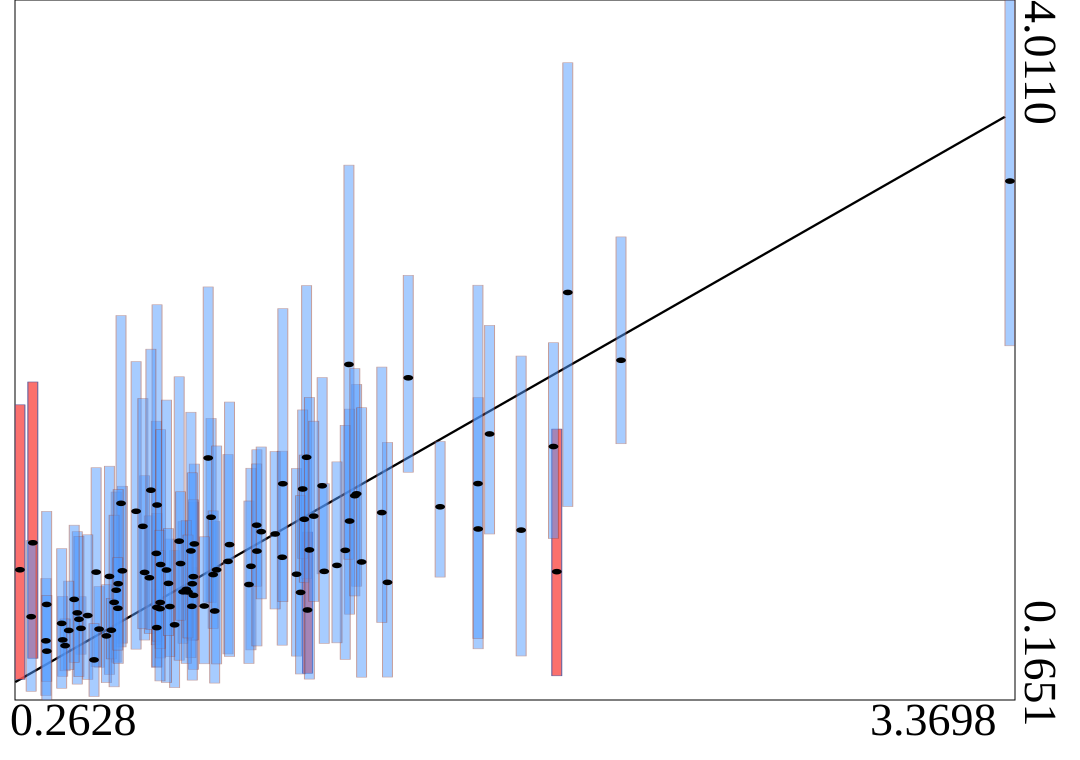

The file beside this chart, header and first rows:
truth	estimates	95HPDlow	95HPDup
0.3442	0.4902	0.1899	0.8323
1.131	0.856	0.4062	1.437
1.165	0.6596	0.312	1.088
0.5842	0.8749	0.4774	1.34
0.3032	1.029	0.3945	1.912
0.8023	0.6798	0.4916	0.892
0.4543	0.5587	0.4166	0.7328
0.874	0.6541	0.2579	1.146
0.6921	0.5627	0.3432	0.7702
0.7482	0.5781	0.2329	0.9863
1.319	1.298	0.7901	1.899
1.297	1.148	0.6366	1.763
1.211	1.342	0.8581	1.937
0.654	0.866	0.4945	1.397
0.6273	1.202	0.4444	2.024
1.162	1.499	0.8325	2.442
0.8073	0.7401	0.3333	1.253
0.9157	0.9266	0.4181	1.514
1.416	0.8113	0.291	1.58
0.6689	0.8366	0.5307	1.177
1.701	1.105	0.4463	1.826
0.8101	1.022	0.6776	1.461
0.7993	0.9841	0.3979	1.746
0.8627	1.169	0.7008	1.712
0.2628	0.8806	0.279	1.787
0.9877	0.8997	0.4403	1.438
0.6908	0.9705	0.4682	1.697
0.8069	0.8428	0.4948	1.265
1.284	0.9873	0.388	1.674
0.5648	0.7683	0.3727	1.308
1.295	2.009	0.9387	3.104
1.948	0.8702	0.298	1.654
0.8536	1.495	0.7026	2.435
0.5436	0.8439	0.3054	1.45
0.7748	0.7594	0.4768	1.145
0.6926	0.6738	0.3482	1.19
0.6931	1.236	0.4887	2.337
1.15	1.324	0.9427	1.759
0.7333	0.6785	0.4033	1.049
0.6485	1.119	0.5563	1.822
0.5112	0.5546	0.3449	0.788
1.398	1.195	0.5911	1.994
1.7	1.354	0.503	2.444
1.937	1.558	1.052	2.128
0.9815	0.7994	0.3658	1.258
0.7626	1.038	0.3837	1.941
1.086	0.9494	0.4662	1.532
0.3969	0.4952	0.2953	0.7342
0.5019	0.8675	0.3485	1.441
0.7848	0.7731	0.3661	1.152
0.4428	0.6437	0.2523	1.09
1.144	0.7561	0.3079	1.288
0.58	1.246	0.4565	2.277
0.5341	0.5172	0.2603	0.7982
1.155	1.158	0.8116	1.511
1.481	1.935	1.416	2.499
0.4479	0.6087	0.2936	1.064
0.5495	0.5485	0.3908	0.7238
1.314	1.288	0.7368	1.986
3.37	3.016	2.111	4.011
... 40 more rows
